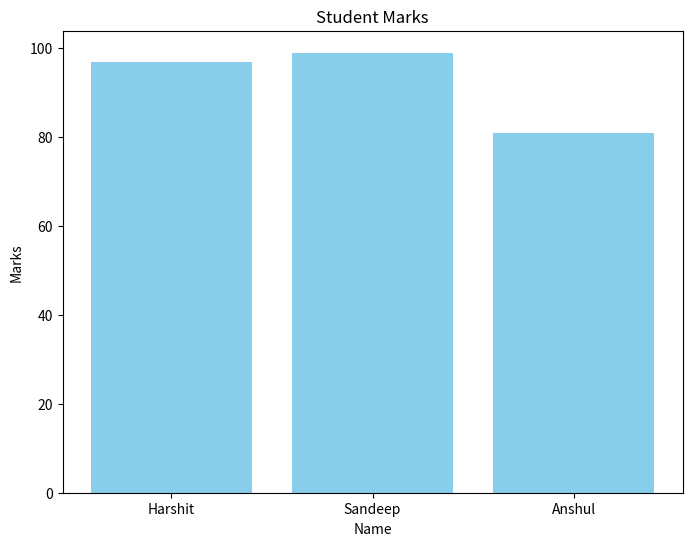

The matplotlib source for this figure:
# WAP to create the following dataset using numpy and pandas
# sapid Fname Lname Subject Teacher Marks
# use matplotlib/seaborn to draw the visualization plots

import numpy as np
import pandas as pd
import matplotlib.pyplot as plt

l1=["Hey", 123, "HI007"]
n1=np.array([l1])
print(n1)
d=pd.DataFrame(data=np.arange(0,70).reshape(10,7))
print(d)
data = {
    "sapid": [500125668, 500123847, 500123668],
    "Fname": ["Harshit", "Sandeep", "Anshul"],
    "Lname": ["Goel", "Negi", "Goel"],
    "Subject": ["C", "Python", "Physics"],
    "Teacher": ["Bhawana", "Sajid", "Kailash"],
    "Marks": [97, 99, 81]
}

df=pd.DataFrame(data, index=[1,2,3])

print(df)

# Visualization using Matplotlib
plt.figure(figsize=(8, 6))
plt.bar(df['Fname'], df['Marks'], color='skyblue')
plt.xlabel('Name')
plt.ylabel('Marks')
plt.title('Student Marks')
plt.show()
